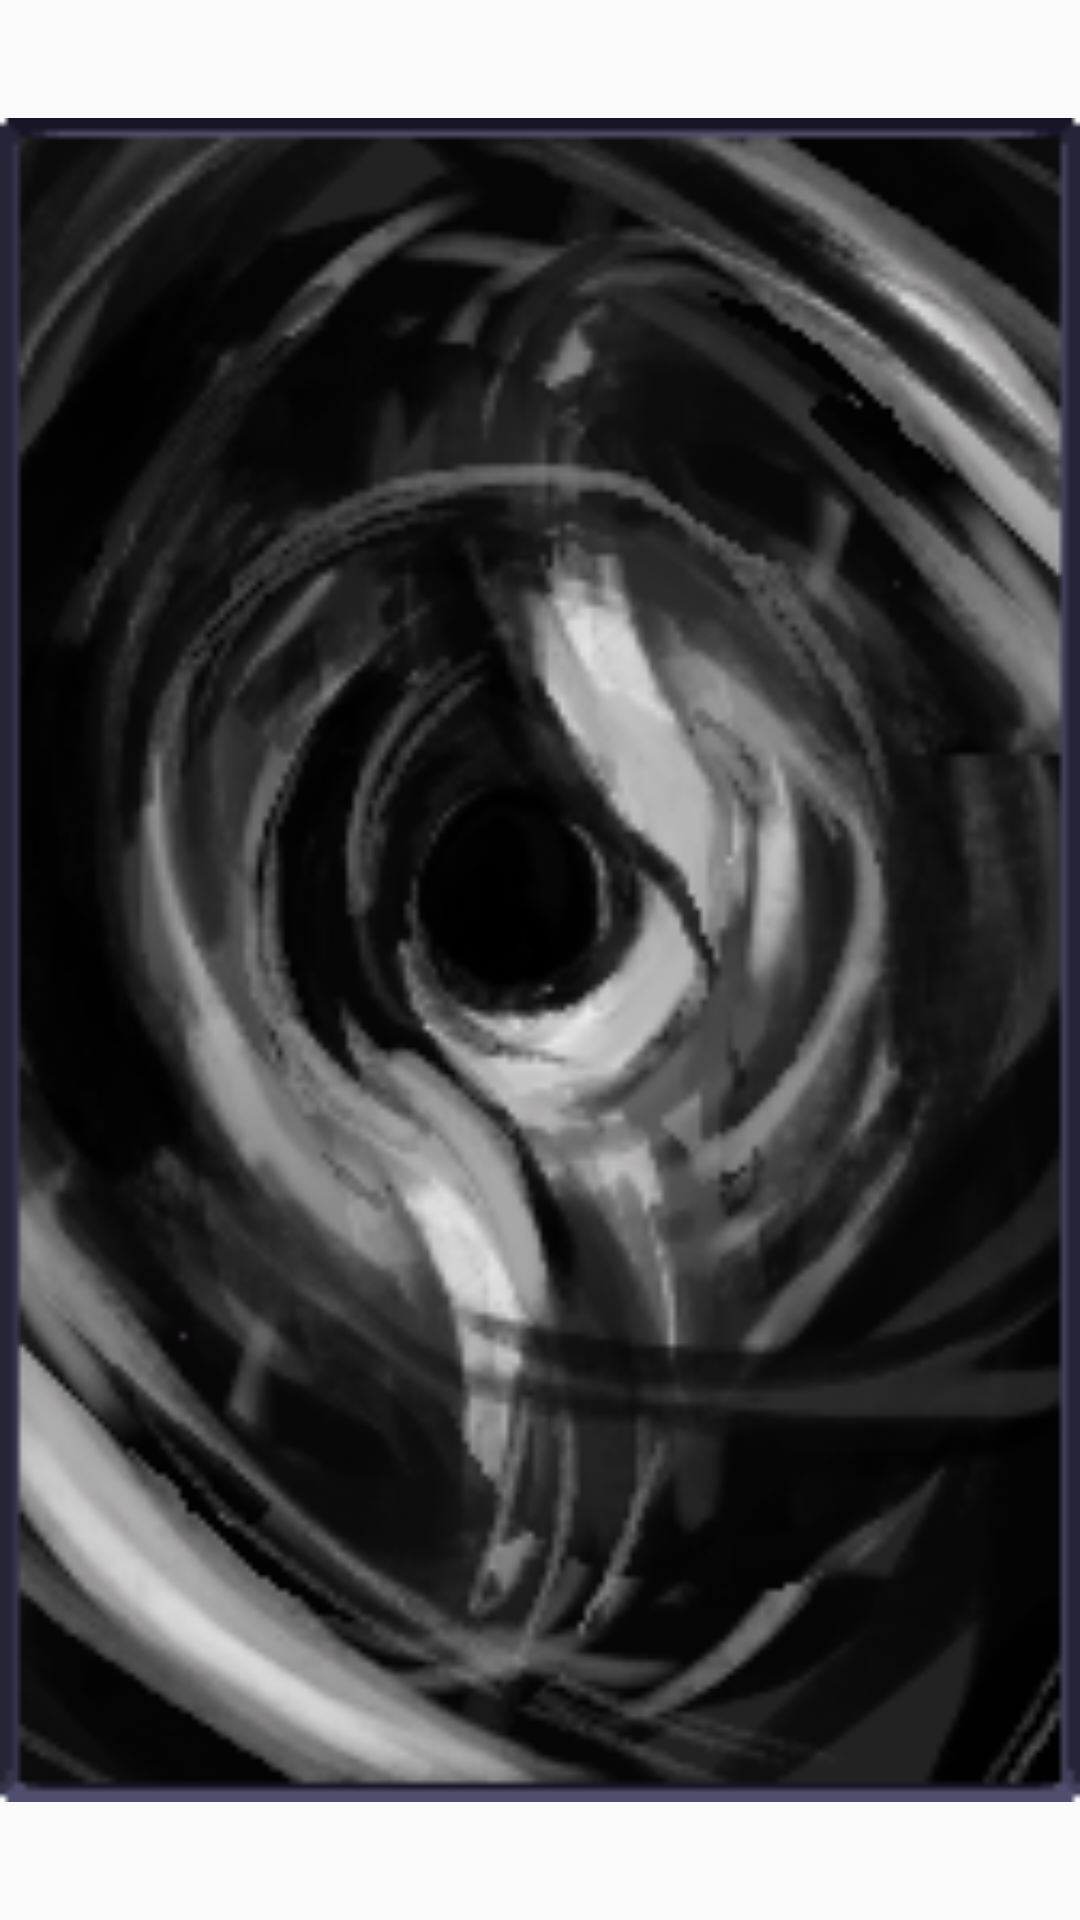

Produce the Android XML layout that renders to this screen, including the resource entries it uses.
<!-- AndroidManifest.xml: application theme AppTheme -->
<!-- res/layout/arena_card_held_opponent.xml -->
<?xml version="1.0" encoding="utf-8"?>
<ImageView xmlns:android="http://schemas.android.com/apk/res/android"
    android:id="@+id/image"
    android:layout_width="40dp"
    android:layout_height="62dp"
    android:layout_marginLeft="2dp"
    android:layout_marginRight="2dp"
    android:layout_marginTop="2dp"
    android:layout_marginBottom="2dp"
    android:background="#00FFFFFF"
    android:scaleType="fitCenter"
    android:src="@drawable/back">
</ImageView>
<!-- resources referenced by this layout -->
<resources>
  <!-- drawable back: png bitmap (drawable, 61240 bytes) -->
  <style name="AppTheme" parent="Theme.AppCompat.Light.NoActionBar">
          
          <item name="colorPrimary">@color/colorPrimary</item>
          <item name="colorPrimaryDark">@color/colorPrimaryDark</item>
          <item name="colorAccent">@color/colorAccent</item>
          <item name="android:windowActionBar">false</item>
          <item name="android:windowFullscreen">true</item>
          <item name="android:windowContentOverlay">@null</item>
      </style>
  <color name="colorPrimary">#009688</color>
  <color name="colorPrimaryDark">#00574B</color>
  <color name="colorAccent">#D81B60</color>
</resources>
